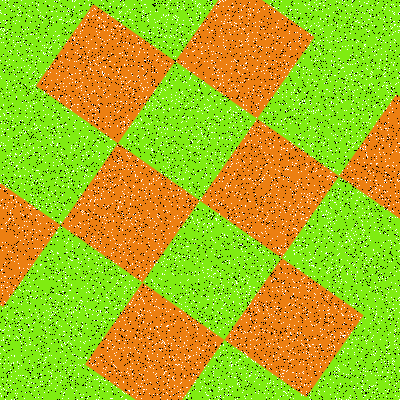

The file beside this chart, header and first rows:
Type, X, Y
Salt, 166, 15
Salt, 339, 78
Salt, 170, 249
Salt, 66, 96
Salt, 127, 55
Salt, 234, 31
Salt, 286, 150
Salt, 298, 65
Salt, 390, 180
Salt, 25, 100
Salt, 231, 161
Salt, 164, 199
Salt, 110, 139
Salt, 3, 71
Salt, 43, 216
Salt, 36, 68
Salt, 60, 46
Salt, 387, 376
Salt, 169, 109
Salt, 115, 322
Salt, 250, 8
Salt, 61, 164
Salt, 120, 375
Salt, 323, 143
Salt, 312, 79
Salt, 330, 200
Salt, 294, 115
Salt, 358, 82
Salt, 190, 356
Salt, 319, 51
Salt, 18, 278
Salt, 194, 80
Salt, 218, 387
Salt, 342, 121
Salt, 360, 135
Salt, 341, 279
Salt, 341, 211
Salt, 384, 182
Salt, 166, 264
Salt, 320, 378
Salt, 51, 276
Salt, 375, 317
Salt, 111, 31
Salt, 360, 148
Salt, 263, 28
Salt, 62, 107
Salt, 10, 116
Salt, 340, 124
Salt, 141, 83
Salt, 113, 166
Salt, 100, 132
Salt, 395, 391
Salt, 59, 96
Salt, 375, 300
Salt, 97, 178
Salt, 304, 193
Salt, 104, 227
Salt, 207, 227
Salt, 244, 396
Salt, 112, 349
... 15,940 more rows
